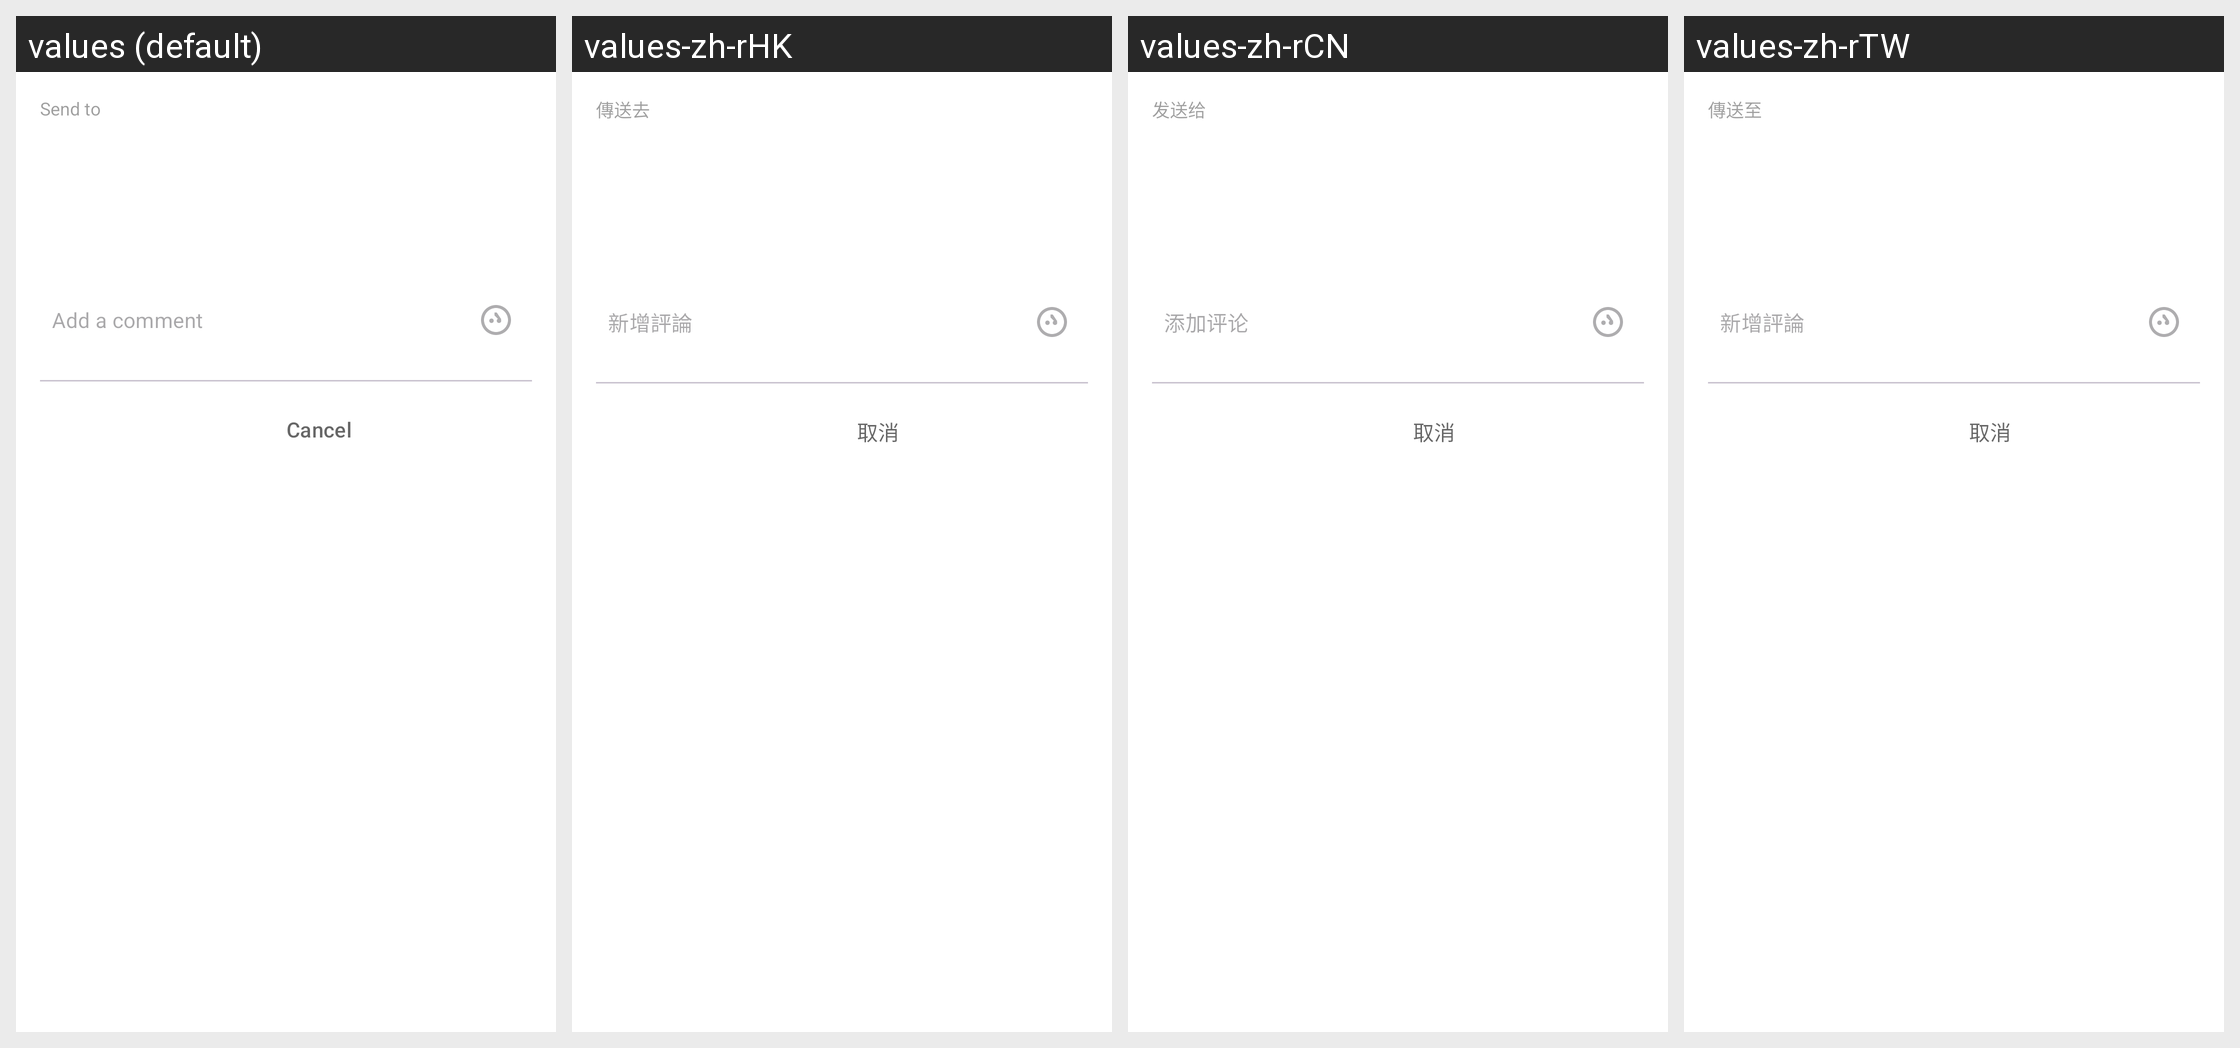

The Android screen above is rendered under several locales of the same app. Produce the string resources it draws, with the default and per-locale values.
Android screen res/layout/bottom_sheet_forward_confirm.xml rendered under 4 locales, left to right: values (default), values-zh-rHK, values-zh-rCN, values-zh-rTW. Device: Nexus 5 (rendered at 1080×1920; each locale shown at half size, 540×960, under a caption strip naming it); theme AppTheme.Launcher.
Strings drawn on this screen, with the default value and each locale's value (text and hints the layout hard-codes, and strings that could not be matched under every locale, appear in the picture but are not listed):

forward_send_to
  values: Send to
  values-zh-rHK: 傳送去
  values-zh-rCN: 发送给
  values-zh-rTW: 傳送至

forward_comment_hint
  values: Add a comment
  values-zh-rHK: 新增評論
  values-zh-rCN: 添加评论
  values-zh-rTW: 新增評論

nc_cancel
  values: Cancel
  values-zh-rHK: 取消
  values-zh-rCN: 取消
  values-zh-rTW: 取消
